Run: headless pygame with SDL's dummy video driver; simulated clock (each Clock.tick advances the game by its frame time, no real sleeping); random seed 0; keys injected as events and as key.get_pressed() state; no mouse input.
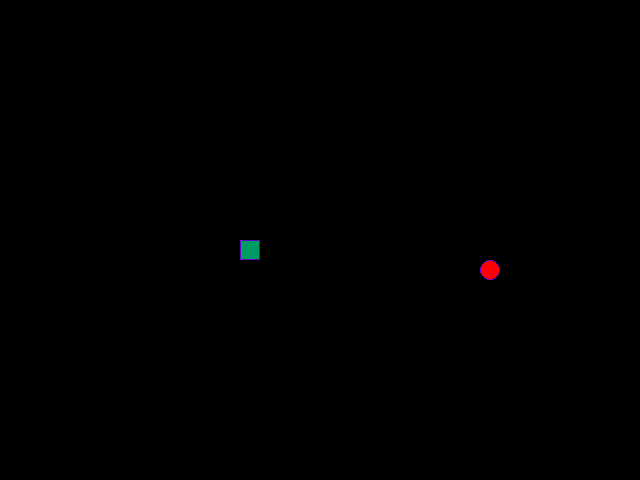
Frame 1 of 4 · flips 1–60 · no input
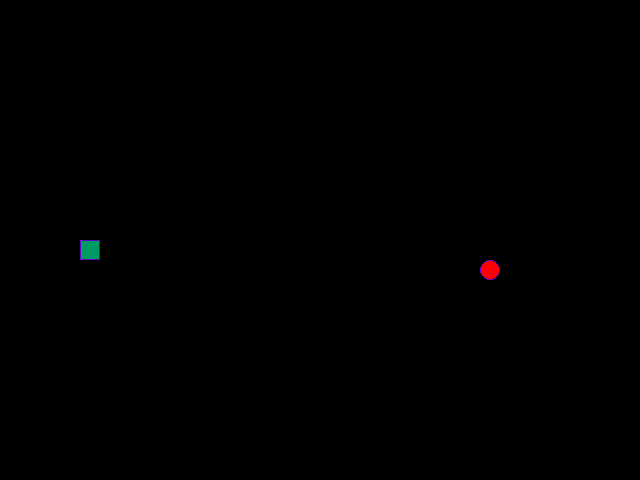
Frame 2 of 4 · flips 61–180 · tapped SPACE, RETURN · held RIGHT (→), D
Frame 3 of 4 · flips 181–300 · held DOWN (↓), S · screen unchanged from frame 2, image omitted
Frame 4 of 4 · flips 301–420 · held LEFT (←), A, UP (↑), W · screen same as frame 1, image omitted

The pygame program that drew these frames:

from random import choice, randint

import pygame

# Константы для размеров поля и сетки:
SCREEN_WIDTH, SCREEN_HEIGHT = 640, 480
GRID_SIZE = 20
GRID_WIDTH = SCREEN_WIDTH // GRID_SIZE
GRID_HEIGHT = SCREEN_HEIGHT // GRID_SIZE

# Направления движения:
UP = (0, -1)
DOWN = (0, 1)
LEFT = (-1, 0)
RIGHT = (1, 0)

# Цвет фона - черный:
BOARD_BACKGROUND_COLOR = (0, 0, 0)

# Цвет границы ячейки
BORDER_COLOR = (100, 0, 200)

# Цвет яблока
APPLE_COLOR = (255, 0, 0)

# Цвет змейки
SNAKE_COLOR = (0, 255, 0)

HEAD_COLOR = (0, 155, 100)
# Скорость движения змейки:
SPEED = 20

# Настройка игрового окна:
screen = pygame.display.set_mode((SCREEN_WIDTH, SCREEN_HEIGHT), 0, 32)

# Заголовок окна игрового поля:
pygame.display.set_caption('Змейка')

# Настройка времени:
clock = pygame.time.Clock()


# Тут опишите все классы игры.
class GameObject:
    """Базовый класс для игровых объектов."""

    def __init__(self):
        self.body_color = None
        self.position = (SCREEN_WIDTH // 2, SCREEN_HEIGHT // 2)

    def draw(self):
        """Абстрактный метод, для переопределения в дочерних классах."""
        pass


class Apple(GameObject):
    """Класс описывающий яблоко, появляющееся в случайной клетке поля."""

    def __init__(self):
        super().__init__()
        self.body_color = APPLE_COLOR
        self.randomize_position()

    def randomize_position(self):
        """Устанавливает случайное положение яблока на игровом поле."""
        x_coordinate = randint(0, GRID_WIDTH - 1) * GRID_SIZE
        y_coordinate = randint(0, GRID_HEIGHT - 1) * GRID_SIZE
        self.position = (x_coordinate, y_coordinate)

    def draw(self):
        """Отрисовывает яблоко на игровой поверхности."""
        radius = GRID_SIZE // 2
        center = (self.position[0] + radius, self.position[1] + radius)
        pygame.draw.circle(screen, self.body_color, center, radius)
        pygame.draw.circle(screen, BORDER_COLOR, center, radius, 1)


class Snake(GameObject):
    """Класс описывающий основной объект игры - Змейку."""

    def __init__(self):
        super().__init__()
        self.length = 1
        self.positions = [self.position]
        self.direction = RIGHT
        self.next_direction = None
        self.head_color = HEAD_COLOR
        self.body_color = SNAKE_COLOR
        self.last = None

    def get_head_position(self):
        """Возвращает позицию головы змейки на игровом поле."""
        return self.positions[0]

    def move(self):
        """Обновляет позицию змейки на игровом поле."""
        head = self.get_head_position()
        dx, dy = self.direction
        new_head = ((head[0] + dx * GRID_SIZE) % SCREEN_WIDTH,
                    (head[1] + dy * GRID_SIZE) % SCREEN_HEIGHT)

        self.positions.insert(0, new_head)
        if len(self.positions) > self.length:
            self.last = self.positions[-1]
            del self.positions[-1]

    def update_direction(self):
        """Обновляет направление движения змейки."""
        if self.next_direction:
            self.direction = self.next_direction
            self.next_direction = None

    def draw(self):
        """Отрисовывает змейку на экране и затирает след."""
        for position in self.positions[1:]:
            rect = (pygame.Rect(position, (GRID_SIZE, GRID_SIZE)))
            pygame.draw.rect(screen, self.body_color, rect)
            pygame.draw.rect(screen, BORDER_COLOR, rect, 1)

        # Отрисовка головы змейки
        head_rect = pygame.Rect(self.positions[0], (GRID_SIZE, GRID_SIZE))
        pygame.draw.rect(screen, self.head_color, head_rect)
        pygame.draw.rect(screen, BORDER_COLOR, head_rect, 1)

        # Затирание последнего сегмента
        if self.last:
            last_rect = pygame.Rect(self.last, (GRID_SIZE, GRID_SIZE))
            pygame.draw.rect(screen, BOARD_BACKGROUND_COLOR, last_rect)

    def reset(self):
        """Сбрасывает змейку в начальное состояние."""
        screen.fill(BOARD_BACKGROUND_COLOR)
        self.length = 1
        self.positions = [self.position]
        self.direction = choice([LEFT, UP, DOWN, RIGHT])
        self.next_direction = None
        self.last = None


def handle_keys(game_object):
    """Обрабатывает нажатия клавиш для смены направления движения змейки."""
    for event in pygame.event.get():
        if event.type == pygame.QUIT:
            pygame.quit()
            raise SystemExit
        elif event.type == pygame.KEYDOWN:
            if event.key == pygame.K_UP and game_object.direction != DOWN:
                game_object.next_direction = UP
            elif event.key == pygame.K_DOWN and game_object.direction != UP:
                game_object.next_direction = DOWN
            elif event.key == pygame.K_LEFT and game_object.direction != RIGHT:
                game_object.next_direction = LEFT
            elif event.key == pygame.K_RIGHT and game_object.direction != LEFT:
                game_object.next_direction = RIGHT


def main():
    """Содержит основной игровой цикл."""
    # Инициализация PyGame:
    pygame.init()
    # Тут нужно создать экземпляры классов.
    apple = Apple()
    python_snake = Snake()

    while True:
        clock.tick(SPEED)
        handle_keys(python_snake)
        python_snake.update_direction()
        python_snake.move()

        if python_snake.get_head_position() == apple.position:
            python_snake.length += 1
            apple.randomize_position()

        if python_snake.get_head_position() in python_snake.positions[1:]:
            python_snake.reset()

        python_snake.draw()
        apple.draw()

        pygame.display.update()


if __name__ == '__main__':
    main()
